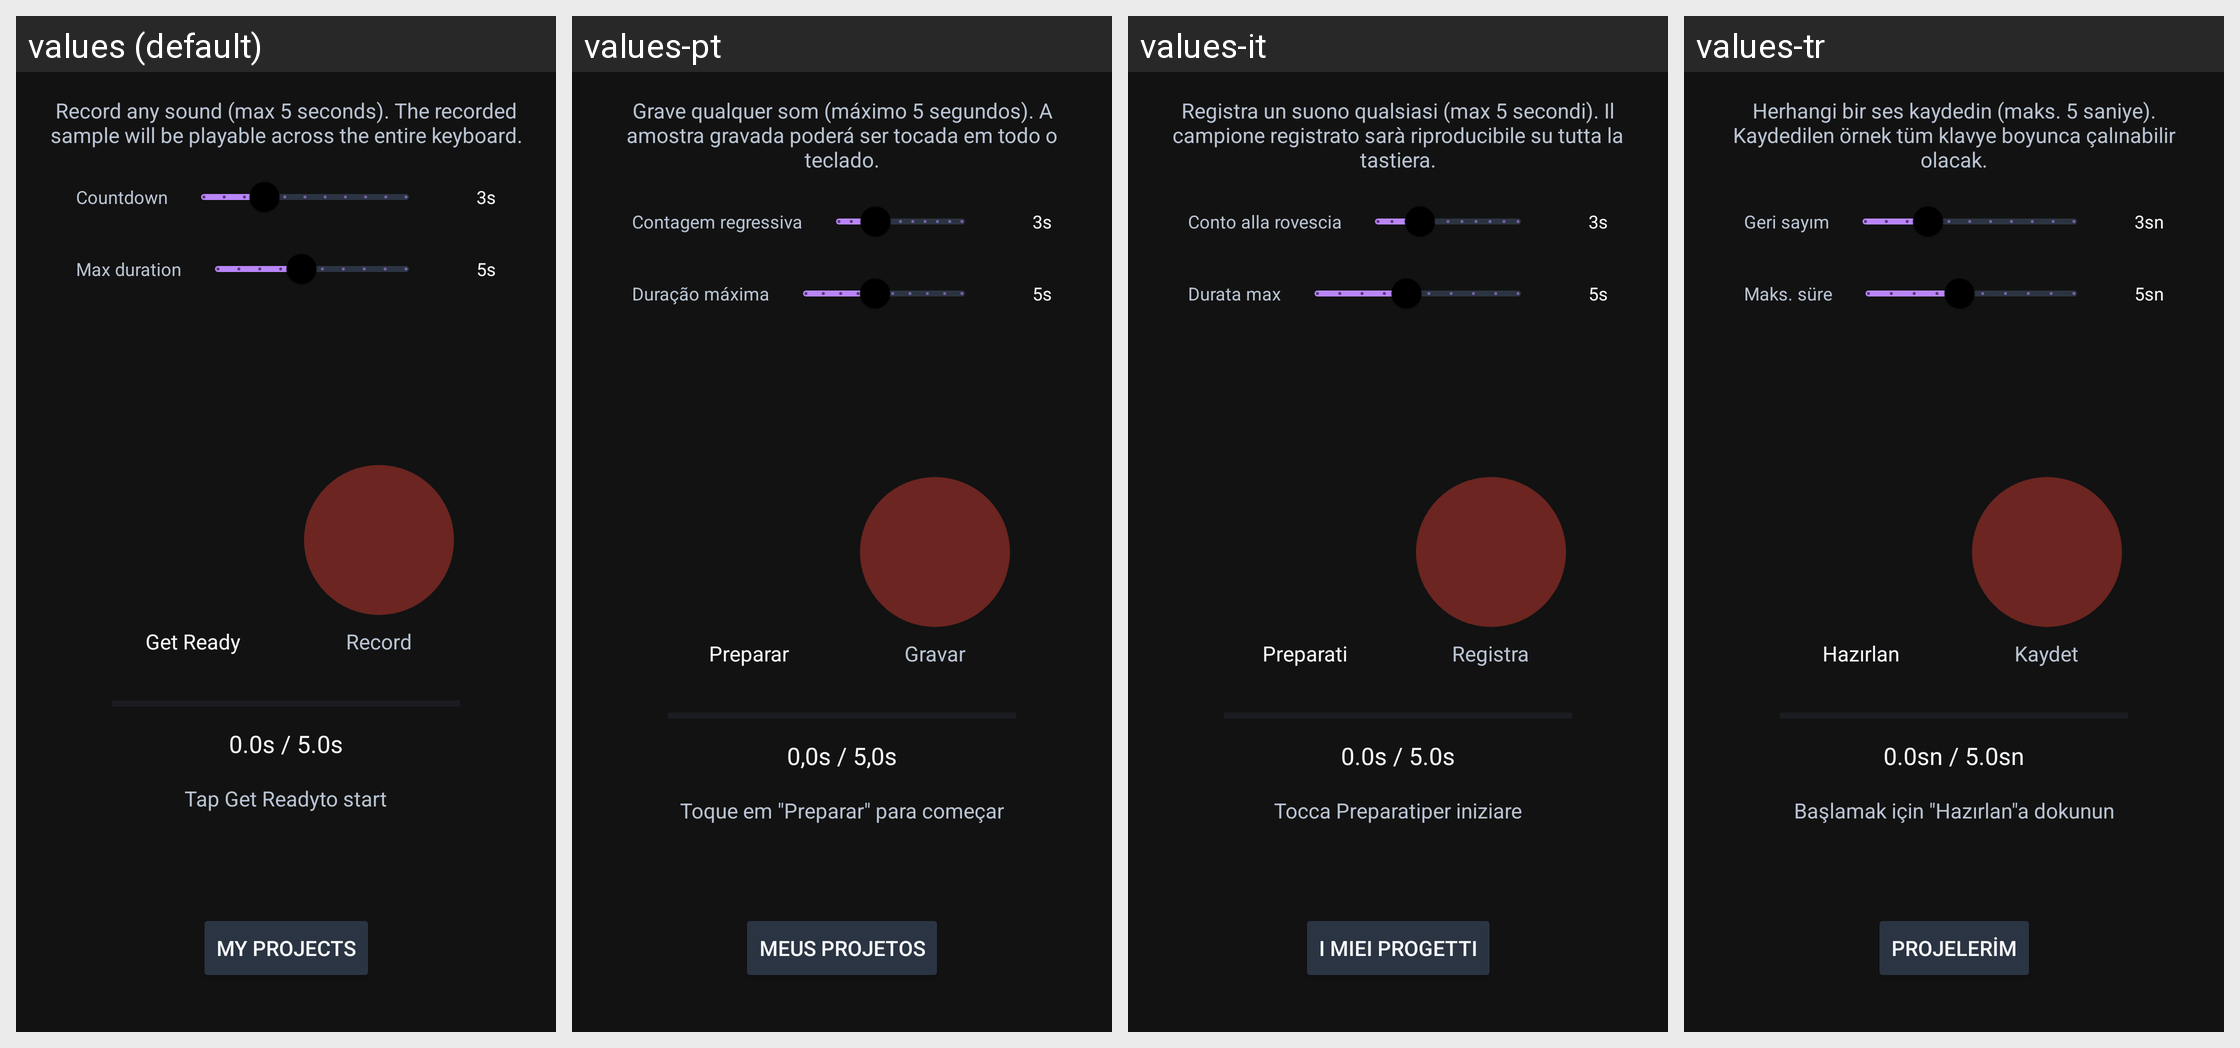

Here is an Android app screen in its default locale and in the app's own translations. Write out the translated-string differences for the strings that appear on this screen.
Android screen res/layout/fragment_record_sample.xml rendered under 4 locales, left to right: values (default), values-pt, values-it, values-tr. Device: Nexus 5 (rendered at 1080×1920; each locale shown at half size, 540×960, under a caption strip naming it); theme Theme.A2U.
Other locales in the repository, not shown: values-de, values-el, values-es, values-fr, values-in, values-nl, values-pl, values-ro, values-ru, values-uk.
Strings drawn on this screen, with the default value and each locale's value (text and hints the layout hard-codes, and strings that could not be matched under every locale, appear in the picture but are not listed):

sf2_record_instructions
  values: Record any sound (max 5 seconds). The recorded sample will be playable across the entire keyboard.
  values-pt: Grave qualquer som (máximo 5 segundos). A amostra gravada poderá ser tocada em todo o teclado.
  values-it: Registra un suono qualsiasi (max 5 secondi). Il campione registrato sarà riproducibile su tutta la tastiera.
  values-tr: Herhangi bir ses kaydedin (maks. 5 saniye). Kaydedilen örnek tüm klavye boyunca çalınabilir olacak.

sf2_countdown_delay
  values: Countdown
  values-pt: Contagem regressiva
  values-it: Conto alla rovescia
  values-tr: Geri sayım

sf2_countdown_value_default
  values: 3s
  values-pt: 3s
  values-it: 3s
  values-tr: 3sn

sf2_max_duration
  values: Max duration
  values-pt: Duração máxima
  values-it: Durata max
  values-tr: Maks. süre

sf2_max_duration_value_default
  values: 5s
  values-pt: 5s
  values-it: 5s
  values-tr: 5sn

sf2_get_ready
  values: Get Ready
  values-pt: Preparar
  values-it: Preparati
  values-tr: Hazırlan

sf2_record
  values: Record
  values-pt: Gravar
  values-it: Registra
  values-tr: Kaydet

sf2_record_duration_default
  values: 0.0s / 5.0s
  values-pt: 0,0s / 5,0s
  values-it: 0.0s / 5.0s
  values-tr: 0.0sn / 5.0sn

sf2_tap_get_ready
  values: Tap Get Readyto start
  values-pt: Toque em "Preparar" para começar
  values-it: Tocca Preparatiper iniziare
  values-tr: Başlamak için "Hazırlan"a dokunun

sf2_my_projects
  values: My projects
  values-pt: Meus projetos
  values-it: I miei progetti
  values-tr: Projelerim
